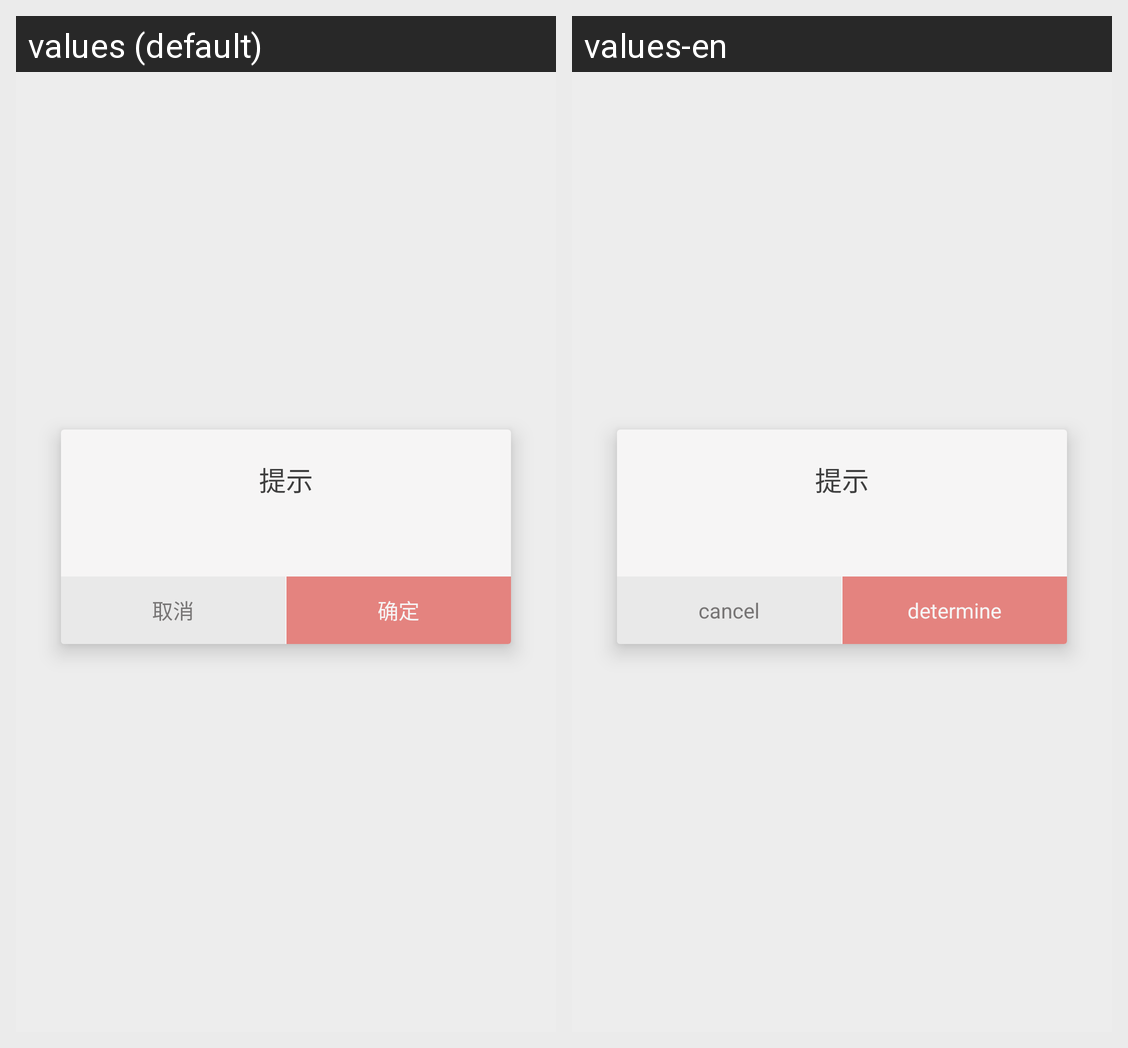

The Android screen above is rendered under two locales of the same app. Produce the string resources it draws, with the default and per-locale values.
Android screen res/layout/lib_dialog_common.xml rendered under 2 locales, left to right: values (default), values-en. Device: Nexus 5 (rendered at 1080×1920; each locale shown at half size, 540×960, under a caption strip naming it); theme AppTheme.
Strings drawn on this screen, with the default value and each locale's value (text and hints the layout hard-codes, and strings that could not be matched under every locale, appear in the picture but are not listed):

cancel
  values: 取消
  values-en: cancel

confirm
  values: 确定
  values-en: determine
